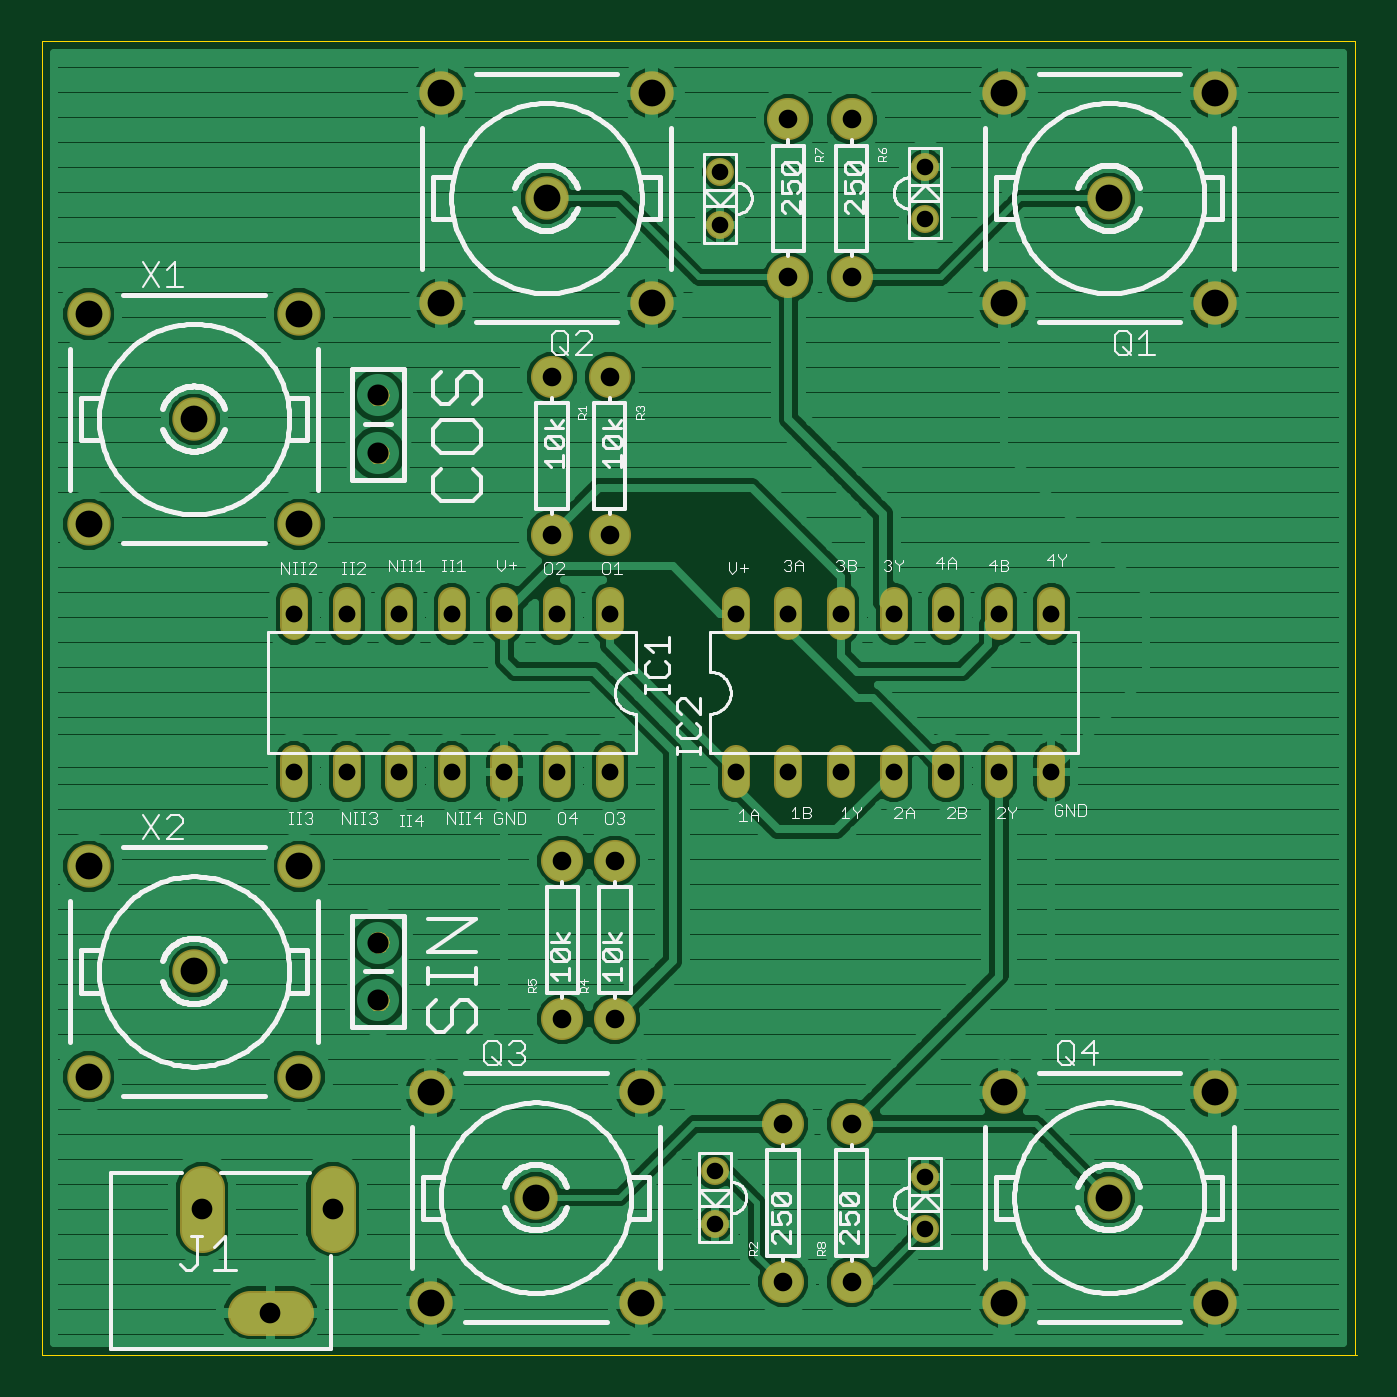
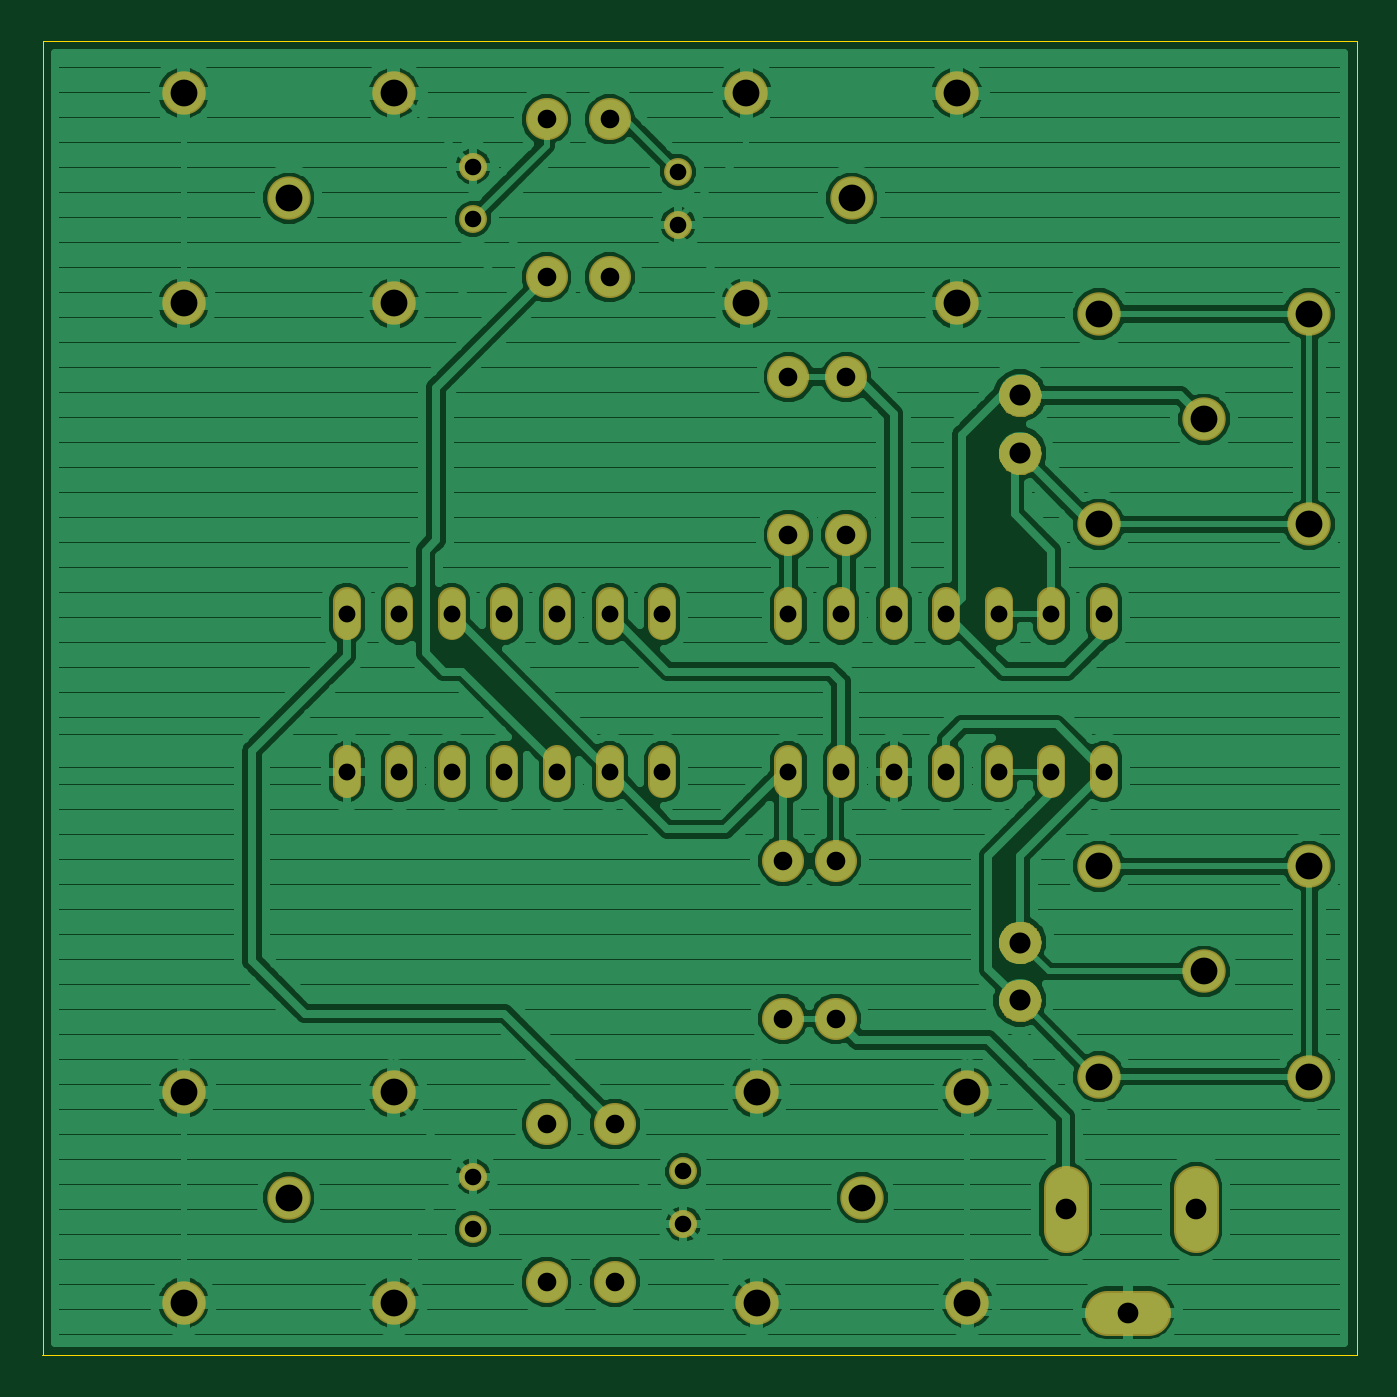
Circuit board: 7 layer files. Board 63.5 x 63.5 mm.
- outline: BNC-V004.boardoutline.ger (3252 bytes)
- bottom_copper: BNC-V004.bottomlayer.ger (92345 bytes)
- bottom_mask: BNC-V004.bottomsoldermask.ger (7447 bytes)
- drill: BNC-V004.drills.xln (1198 bytes)
- top_copper: BNC-V004.toplayer.ger (87291 bytes)
- top_silk: BNC-V004.topsilkscreen.ger (52559 bytes)
- top_mask: BNC-V004.topsoldermask.ger (5699 bytes)

=== outline: BNC-V004.boardoutline.ger ===
G75*
%MOIN*%
%OFA0B0*%
%FSLAX24Y24*%
%IPPOS*%
%LPD*%
%AMOC8*
5,1,8,0,0,1.08239X$1,22.5*
%
%ADD10C,0.0000*%
D10*
X000400Y000180D02*
X025400Y000180D01*
X025370Y000180D02*
X025370Y025176D01*
X000400Y025176D01*
X000400Y000180D01*
X003256Y002531D02*
X003256Y003397D01*
X003258Y003423D01*
X003263Y003448D01*
X003271Y003472D01*
X003282Y003496D01*
X003297Y003517D01*
X003314Y003536D01*
X003333Y003553D01*
X003355Y003568D01*
X003378Y003579D01*
X003402Y003587D01*
X003427Y003592D01*
X003453Y003594D01*
X003479Y003592D01*
X003504Y003587D01*
X003528Y003579D01*
X003552Y003568D01*
X003573Y003553D01*
X003592Y003536D01*
X003609Y003517D01*
X003624Y003496D01*
X003635Y003472D01*
X003643Y003448D01*
X003648Y003423D01*
X003650Y003397D01*
X003650Y002531D01*
X003453Y002334D02*
X003427Y002336D01*
X003402Y002341D01*
X003378Y002349D01*
X003354Y002360D01*
X003333Y002375D01*
X003314Y002392D01*
X003297Y002411D01*
X003282Y002433D01*
X003271Y002456D01*
X003263Y002480D01*
X003258Y002505D01*
X003256Y002531D01*
X003453Y002334D02*
X003479Y002336D01*
X003504Y002341D01*
X003528Y002349D01*
X003552Y002360D01*
X003573Y002375D01*
X003592Y002392D01*
X003609Y002411D01*
X003624Y002432D01*
X003635Y002456D01*
X003643Y002480D01*
X003648Y002505D01*
X003650Y002531D01*
X004319Y001193D02*
X005185Y001193D01*
X005211Y001191D01*
X005236Y001186D01*
X005260Y001178D01*
X005284Y001167D01*
X005305Y001152D01*
X005324Y001135D01*
X005341Y001116D01*
X005356Y001095D01*
X005367Y001071D01*
X005375Y001047D01*
X005380Y001022D01*
X005382Y000996D01*
X005380Y000970D01*
X005375Y000945D01*
X005367Y000921D01*
X005356Y000897D01*
X005341Y000876D01*
X005324Y000857D01*
X005305Y000840D01*
X005284Y000825D01*
X005260Y000814D01*
X005236Y000806D01*
X005211Y000801D01*
X005185Y000799D01*
X004319Y000799D01*
X004122Y000996D02*
X004124Y001022D01*
X004129Y001047D01*
X004137Y001071D01*
X004148Y001095D01*
X004163Y001116D01*
X004180Y001135D01*
X004199Y001152D01*
X004221Y001167D01*
X004244Y001178D01*
X004268Y001186D01*
X004293Y001191D01*
X004319Y001193D01*
X004122Y000996D02*
X004124Y000970D01*
X004129Y000945D01*
X004137Y000921D01*
X004148Y000898D01*
X004163Y000876D01*
X004180Y000857D01*
X004199Y000840D01*
X004221Y000825D01*
X004244Y000814D01*
X004268Y000806D01*
X004293Y000801D01*
X004319Y000799D01*
X005736Y002531D02*
X005736Y003397D01*
X005738Y003423D01*
X005743Y003448D01*
X005751Y003472D01*
X005762Y003496D01*
X005777Y003517D01*
X005794Y003536D01*
X005813Y003553D01*
X005835Y003568D01*
X005858Y003579D01*
X005882Y003587D01*
X005907Y003592D01*
X005933Y003594D01*
X005933Y002334D01*
X005907Y002336D01*
X005882Y002341D01*
X005858Y002349D01*
X005835Y002360D01*
X005813Y002375D01*
X005794Y002392D01*
X005777Y002411D01*
X005762Y002433D01*
X005751Y002456D01*
X005743Y002480D01*
X005738Y002505D01*
X005736Y002531D01*
X005933Y002334D02*
X005959Y002336D01*
X005984Y002341D01*
X006008Y002349D01*
X006032Y002360D01*
X006053Y002375D01*
X006072Y002392D01*
X006089Y002411D01*
X006104Y002432D01*
X006115Y002456D01*
X006123Y002480D01*
X006128Y002505D01*
X006130Y002531D01*
X006130Y003397D01*
X006128Y003423D01*
X006123Y003448D01*
X006115Y003472D01*
X006104Y003496D01*
X006089Y003517D01*
X006072Y003536D01*
X006053Y003553D01*
X006032Y003568D01*
X006008Y003579D01*
X005984Y003587D01*
X005959Y003592D01*
X005933Y003594D01*
M02*

=== bottom_copper: BNC-V004.bottomlayer.ger (92345 bytes, source omitted) ===
=== bottom_mask: BNC-V004.bottomsoldermask.ger (7447 bytes, source omitted) ===
=== drill: BNC-V004.drills.xln ===
%
M48
M72
T01C0.0315
T02C0.0320
T03C0.0354
T04C0.0394
T05C0.0400
T06C0.0510
%
T01
X13200Y2680
X13200Y3680
X17200Y3580
X17200Y2580
X17200Y21780
X17200Y22780
X13300Y22680
X13300Y21680
T02
X13600Y14280
X14600Y14280
X15600Y14280
X16600Y14280
X17600Y14280
X18600Y14280
X19600Y14280
X19600Y11280
X18600Y11280
X17600Y11280
X16600Y11280
X15600Y11280
X14600Y11280
X13600Y11280
X11200Y11280
X10200Y11280
X9200Y11280
X8200Y11280
X7200Y11280
X6200Y11280
X5200Y11280
X5200Y14280
X6200Y14280
X7200Y14280
X8200Y14280
X9200Y14280
X10200Y14280
X11200Y14280
T03
X11200Y15780
X10100Y15780
X10100Y18780
X11200Y18780
X14600Y20680
X15800Y20680
X15800Y23680
X14600Y23680
X11300Y9580
X10300Y9580
X10300Y6580
X11300Y6580
X14500Y4580
X15800Y4580
X15800Y1580
X14500Y1580
T04
X3453Y2964
X4752Y996
X5933Y2964
T05
X6800Y6930
X6800Y8030
X6800Y17330
X6800Y18430
T06
X5300Y19980
X3300Y17980
X1300Y15980
X1300Y19980
X5300Y15980
X8000Y20180
X10000Y22180
X8000Y24180
X12000Y24180
X12000Y20180
X18700Y20180
X20700Y22180
X18700Y24180
X22700Y24180
X22700Y20180
X22700Y5180
X20700Y3180
X18700Y1180
X22700Y1180
X18700Y5180
X11800Y5180
X9800Y3180
X7800Y1180
X7800Y5180
X5300Y5480
X3300Y7480
X1300Y5480
X1300Y9480
X5300Y9480
X11800Y1180
M30

=== top_copper: BNC-V004.toplayer.ger (87291 bytes, source omitted) ===
=== top_silk: BNC-V004.topsilkscreen.ger (52559 bytes, source omitted) ===
=== top_mask: BNC-V004.topsoldermask.ger ===
G75*
%MOIN*%
%OFA0B0*%
%FSLAX24Y24*%
%IPPOS*%
%LPD*%
%AMOC8*
5,1,8,0,0,1.08239X$1,22.5*
%
%ADD10C,0.0800*%
%ADD11C,0.0532*%
%ADD12C,0.0847*%
%ADD13C,0.0540*%
%ADD14C,0.0050*%
%ADD15C,0.0825*%
D10*
X010300Y006580D03*
X011300Y006580D03*
X011300Y009580D03*
X010300Y009580D03*
X014500Y004580D03*
X015800Y004580D03*
X015800Y001580D03*
X014500Y001580D03*
X011200Y015780D03*
X010100Y015780D03*
X010100Y018780D03*
X011200Y018780D03*
X014600Y020680D03*
X015800Y020680D03*
X015800Y023680D03*
X014600Y023680D03*
D11*
X013300Y022680D03*
X013300Y021680D03*
X017200Y021780D03*
X017200Y022780D03*
X017200Y003580D03*
X017200Y002580D03*
X013200Y002680D03*
X013200Y003680D03*
D12*
X003453Y003358D02*
X003453Y002571D01*
X004358Y000996D02*
X005146Y000996D01*
X005933Y002571D02*
X005933Y003358D01*
D13*
X006200Y011040D02*
X006200Y011520D01*
X005200Y011520D02*
X005200Y011040D01*
X007200Y011040D02*
X007200Y011520D01*
X008200Y011520D02*
X008200Y011040D01*
X009200Y011040D02*
X009200Y011520D01*
X010200Y011520D02*
X010200Y011040D01*
X011200Y011040D02*
X011200Y011520D01*
X013600Y011520D02*
X013600Y011040D01*
X014600Y011040D02*
X014600Y011520D01*
X015600Y011520D02*
X015600Y011040D01*
X016600Y011040D02*
X016600Y011520D01*
X017600Y011520D02*
X017600Y011040D01*
X018600Y011040D02*
X018600Y011520D01*
X019600Y011520D02*
X019600Y011040D01*
X019600Y014040D02*
X019600Y014520D01*
X018600Y014520D02*
X018600Y014040D01*
X017600Y014040D02*
X017600Y014520D01*
X016600Y014520D02*
X016600Y014040D01*
X015600Y014040D02*
X015600Y014520D01*
X014600Y014520D02*
X014600Y014040D01*
X013600Y014040D02*
X013600Y014520D01*
X011200Y014520D02*
X011200Y014040D01*
X010200Y014040D02*
X010200Y014520D01*
X009200Y014520D02*
X009200Y014040D01*
X008200Y014040D02*
X008200Y014520D01*
X007200Y014520D02*
X007200Y014040D01*
X006200Y014040D02*
X006200Y014520D01*
X005200Y014520D02*
X005200Y014040D01*
D14*
X006723Y017175D02*
X006691Y017196D01*
X006664Y017223D01*
X006643Y017256D01*
X006631Y017293D01*
X006627Y017331D01*
X006630Y017369D01*
X006642Y017406D01*
X006662Y017438D01*
X006688Y017466D01*
X006720Y017487D01*
X006756Y017501D01*
X006794Y017506D01*
X006834Y017502D01*
X006872Y017490D01*
X006907Y017470D01*
X006936Y017442D01*
X006958Y017408D01*
X006972Y017371D01*
X006978Y017331D01*
X006973Y017292D01*
X006959Y017254D01*
X006937Y017221D01*
X006909Y017194D01*
X006875Y017173D01*
X006837Y017161D01*
X006798Y017157D01*
X006760Y017162D01*
X006723Y017175D01*
X006683Y017204D02*
X006919Y017204D01*
X006958Y017252D02*
X006646Y017252D01*
X006630Y017301D02*
X006974Y017301D01*
X006975Y017349D02*
X006629Y017349D01*
X006640Y017398D02*
X006962Y017398D01*
X006932Y017446D02*
X006669Y017446D01*
X006739Y017495D02*
X006859Y017495D01*
X006798Y018259D02*
X006760Y018264D01*
X006723Y018277D01*
X006691Y018298D01*
X006664Y018325D01*
X006643Y018358D01*
X006631Y018395D01*
X006627Y018433D01*
X006630Y018471D01*
X006642Y018508D01*
X006662Y018540D01*
X006688Y018568D01*
X006720Y018589D01*
X006756Y018603D01*
X006794Y018608D01*
X006834Y018604D01*
X006872Y018592D01*
X006907Y018572D01*
X006936Y018544D01*
X006958Y018510D01*
X006972Y018473D01*
X006978Y018433D01*
X006973Y018394D01*
X006959Y018357D01*
X006937Y018323D01*
X006909Y018296D01*
X006875Y018275D01*
X006837Y018263D01*
X006798Y018259D01*
X006740Y018271D02*
X006861Y018271D01*
X006933Y018319D02*
X006670Y018319D01*
X006640Y018368D02*
X006963Y018368D01*
X006976Y018416D02*
X006629Y018416D01*
X006630Y018465D02*
X006974Y018465D01*
X006956Y018513D02*
X006645Y018513D01*
X006682Y018562D02*
X006917Y018562D01*
X006794Y008208D02*
X006834Y008204D01*
X006872Y008192D01*
X006907Y008172D01*
X006936Y008144D01*
X006958Y008110D01*
X006972Y008073D01*
X006978Y008033D01*
X006973Y007994D01*
X006959Y007957D01*
X006937Y007923D01*
X006909Y007896D01*
X006875Y007875D01*
X006837Y007863D01*
X006798Y007859D01*
X006760Y007864D01*
X006723Y007877D01*
X006691Y007898D01*
X006664Y007925D01*
X006643Y007958D01*
X006631Y007995D01*
X006627Y008033D01*
X006630Y008071D01*
X006642Y008108D01*
X006662Y008140D01*
X006688Y008168D01*
X006720Y008189D01*
X006756Y008203D01*
X006794Y008208D01*
X006710Y008183D02*
X006888Y008183D01*
X006943Y008134D02*
X006658Y008134D01*
X006635Y008086D02*
X006968Y008086D01*
X006977Y008037D02*
X006627Y008037D01*
X006633Y007989D02*
X006971Y007989D01*
X006948Y007940D02*
X006654Y007940D01*
X006700Y007892D02*
X006902Y007892D01*
X006834Y007102D02*
X006872Y007090D01*
X006907Y007070D01*
X006936Y007042D01*
X006958Y007008D01*
X006972Y006971D01*
X006978Y006931D01*
X006973Y006892D01*
X006959Y006854D01*
X006937Y006821D01*
X006909Y006794D01*
X006875Y006773D01*
X006837Y006761D01*
X006798Y006757D01*
X006760Y006762D01*
X006723Y006775D01*
X006691Y006796D01*
X006664Y006823D01*
X006643Y006856D01*
X006631Y006893D01*
X006627Y006931D01*
X006630Y006969D01*
X006642Y007006D01*
X006662Y007038D01*
X006688Y007066D01*
X006720Y007087D01*
X006756Y007101D01*
X006794Y007106D01*
X006834Y007102D01*
X006910Y007067D02*
X006689Y007067D01*
X006650Y007019D02*
X006952Y007019D01*
X006973Y006970D02*
X006631Y006970D01*
X006628Y006922D02*
X006977Y006922D01*
X006966Y006873D02*
X006638Y006873D01*
X006663Y006825D02*
X006940Y006825D01*
X006880Y006776D02*
X006721Y006776D01*
D15*
X005300Y005480D03*
X003300Y007480D03*
X001300Y005480D03*
X001300Y009480D03*
X005300Y009480D03*
X007800Y005180D03*
X009800Y003180D03*
X007800Y001180D03*
X011800Y001180D03*
X011800Y005180D03*
X018700Y005180D03*
X020700Y003180D03*
X018700Y001180D03*
X022700Y001180D03*
X022700Y005180D03*
X022700Y020180D03*
X020700Y022180D03*
X018700Y020180D03*
X018700Y024180D03*
X022700Y024180D03*
X012000Y024180D03*
X010000Y022180D03*
X008000Y020180D03*
X005300Y019980D03*
X003300Y017980D03*
X001300Y015980D03*
X001300Y019980D03*
X005300Y015980D03*
X012000Y020180D03*
X008000Y024180D03*
M02*

